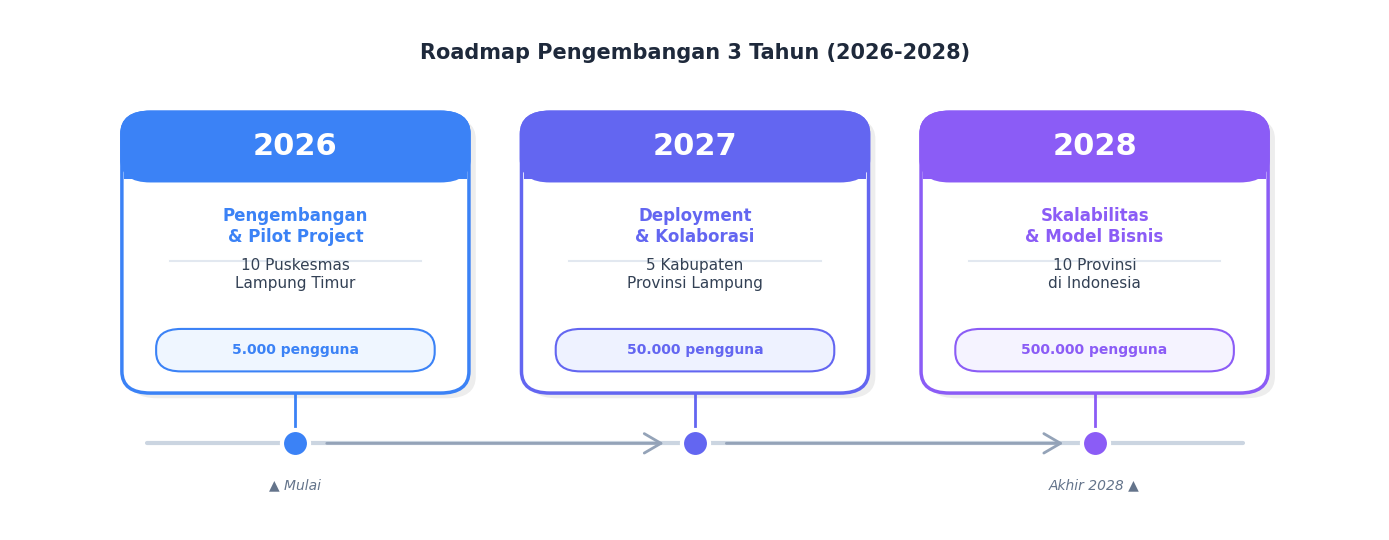

Recreate this plot in Python.
"""Generate Gambar 2.9 Roadmap Timeline Pengembangan 3 Tahun (2026-2028).
Versi redesigned — lebih rapi, proporsional, dan profesional.
"""
import matplotlib.pyplot as plt
from matplotlib.patches import FancyBboxPatch, FancyArrowPatch
from pathlib import Path

OUTPUT_DIR = Path("reports/figures")
OUTPUT_DIR.mkdir(parents=True, exist_ok=True)


def draw_roadmap_timeline():
    """Gambar timeline roadmap 3 tahun — versi redesigned."""

    # ========== DATA ==========
    roadmap = [
        {
            "tahun": "2026",
            "fokus": "Pengembangan\n& Pilot Project",
            "target": "10 Puskesmas\nLampung Timur",
            "user": "5.000 pengguna",
            "warna": "#3B82F6",
            "warna_bg": "#EFF6FF",
        },
        {
            "tahun": "2027",
            "fokus": "Deployment\n& Kolaborasi",
            "target": "5 Kabupaten\nProvinsi Lampung",
            "user": "50.000 pengguna",
            "warna": "#6366F1",
            "warna_bg": "#EEF2FF",
        },
        {
            "tahun": "2028",
            "fokus": "Skalabilitas\n& Model Bisnis",
            "target": "10 Provinsi\ndi Indonesia",
            "user": "500.000 pengguna",
            "warna": "#8B5CF6",
            "warna_bg": "#F5F3FF",
        },
    ]

    # ========== FIGURE ==========
    fig, ax = plt.subplots(figsize=(14, 5.5), dpi=200)
    ax.set_xlim(0, 12)
    ax.set_ylim(0, 6)
    ax.axis("off")

    # ========== JUDUL ==========
    ax.text(
        6, 5.5,
        "Roadmap Pengembangan 3 Tahun (2026-2028)",
        ha="center", va="center",
        fontsize=15, fontweight="bold",
        family="Times New Roman", color="#1E293B",
    )

    # ========== GARIS TIMELINE UTAMA ==========
    y_timeline = 1.0
    ax.plot(
        [1.2, 10.8], [y_timeline, y_timeline],
        color="#CBD5E1", linewidth=3,
        zorder=1, solid_capstyle="round",
    )

    # ========== CARD SETUP ==========
    card_w = 3.0
    card_h = 3.2
    card_bottom = 1.6   # posisi bawah card di atas timeline
    card_top = card_bottom + card_h

    # Posisi X center tiap card
    x_positions = [2.5, 6.0, 9.5]

    for i, (x, item) in enumerate(zip(x_positions, roadmap)):
        card_left = x - card_w / 2
        card_bottom_y = card_bottom

        # ========== SHADOW CARD ==========
        shadow = FancyBboxPatch(
            (card_left + 0.06, card_bottom_y - 0.06),
            card_w, card_h,
            boxstyle="round,pad=0.02,rounding_size=0.25",
            facecolor="#00000012", edgecolor="none", zorder=2,
        )
        ax.add_patch(shadow)

        # ========== CARD PUTIH ==========
        card = FancyBboxPatch(
            (card_left, card_bottom_y),
            card_w, card_h,
            boxstyle="round,pad=0.02,rounding_size=0.25",
            facecolor="white",
            edgecolor=item["warna"],
            linewidth=2.5,
            zorder=3,
        )
        ax.add_patch(card)

        # ========== HEADER WARNA (rounded top) ==========
        header_h = 0.75
        header = FancyBboxPatch(
            (card_left, card_bottom_y + card_h - header_h),
            card_w, header_h,
            boxstyle="round,pad=0.02,rounding_size=0.25",
            facecolor=item["warna"],
            edgecolor=item["warna"],
            linewidth=2.5,
            zorder=4,
        )
        ax.add_patch(header)

        # Tutup bagian bawah header biar flat
        header_flat = plt.Rectangle(
            (card_left, card_bottom_y + card_h - header_h),
            card_w, header_h * 0.5,
            facecolor=item["warna"], edgecolor="none", zorder=5,
        )
        ax.add_patch(header_flat)

        # ========== TEKS TAHUN ==========
        ax.text(
            x, card_bottom_y + card_h - header_h / 2,
            item["tahun"],
            ha="center", va="center",
            fontsize=22, fontweight="bold",
            family="Times New Roman", color="white",
            zorder=6,
        )

        # ========== TEKS FOKUS ==========
        ax.text(
            x, card_bottom_y + card_h - header_h - 0.55,
            item["fokus"],
            ha="center", va="center",
            fontsize=12, fontweight="bold",
            family="Times New Roman", color=item["warna"],
            zorder=6,
        )

        # ========== GARIS PEMISAH ==========
        ax.plot(
            [card_left + 0.4, card_left + card_w - 0.4],
            [card_bottom_y + card_h - header_h - 0.95,
             card_bottom_y + card_h - header_h - 0.95],
            color="#E2E8F0", linewidth=1.5, zorder=5,
        )

        # ========== TEKS TARGET ==========
        ax.text(
            x, card_bottom_y + 1.35,
            item["target"],
            ha="center", va="center",
            fontsize=11,
            family="Times New Roman", color="#334155",
            zorder=6,
        )

        # ========== BOX USER (badge di bawah) ==========
        badge_w = 2.4
        badge_h = 0.45
        badge_left = x - badge_w / 2
        badge_bottom = card_bottom_y + 0.25

        badge = FancyBboxPatch(
            (badge_left, badge_bottom),
            badge_w, badge_h,
            boxstyle="round,pad=0.02,rounding_size=0.22",
            facecolor=item["warna_bg"],
            edgecolor=item["warna"],
            linewidth=1.5,
            zorder=5,
        )
        ax.add_patch(badge)

        ax.text(
            x, badge_bottom + badge_h / 2,
            item["user"],
            ha="center", va="center",
            fontsize=10, fontweight="bold",
            family="Times New Roman", color=item["warna"],
            zorder=6,
        )

        # ========== KONEKTOR dari card ke timeline ==========
        ax.plot(
            [x, x], [card_bottom_y, y_timeline],
            color=item["warna"], linewidth=2,
            zorder=2,
        )

        # ========== BULATAN DI TIMELINE ==========
        ax.scatter(
            x, y_timeline, s=380,
            color=item["warna"], zorder=10,
            edgecolor="white", linewidth=3,
        )

        # ========== PANAH ANTAR TAHUN ==========
        if i < len(roadmap) - 1:
            next_x = x_positions[i + 1]
            arrow = FancyArrowPatch(
                (x + 0.25, y_timeline), (next_x - 0.25, y_timeline),
                arrowstyle="->,head_length=12,head_width=7",
                color="#94A3B8", linewidth=2,
                zorder=10,
            )
            ax.add_patch(arrow)

    # ========== LABEL "MULAI" DAN "AKHIR" DI BAWAH TIMELINE ==========
    # Kiri (mulai)
    ax.text(
        x_positions[0], y_timeline - 0.4,
        "▲ Mulai",
        ha="center", va="top",
        fontsize=10, style="italic",
        family="Times New Roman", color="#64748B",
    )

    # Kanan (akhir)
    ax.text(
        x_positions[-1], y_timeline - 0.4,
        "Akhir 2028 ▲",
        ha="center", va="top",
        fontsize=10, style="italic",
        family="Times New Roman", color="#64748B",
    )

    # ========== SIMPAN ==========
    plt.tight_layout()
    out = OUTPUT_DIR / "Gambar_2.9_Roadmap_Timeline.png"
    plt.savefig(out, bbox_inches="tight", dpi=300, facecolor="white")
    plt.close()
    print(f"[SAVED] {out}")


def main():
    print("=" * 60)
    print("GENERATE GAMBAR 2.9 — ROADMAP TIMELINE (REDESIGN)")
    print("=" * 60 + "\n")

    draw_roadmap_timeline()

    print("\n" + "=" * 60)
    print("✅ SELESAI! File tersimpan di:")
    print("   reports/figures/Gambar_2.9_Roadmap_Timeline.png")
    print("=" * 60)


if __name__ == "__main__":
    main()
